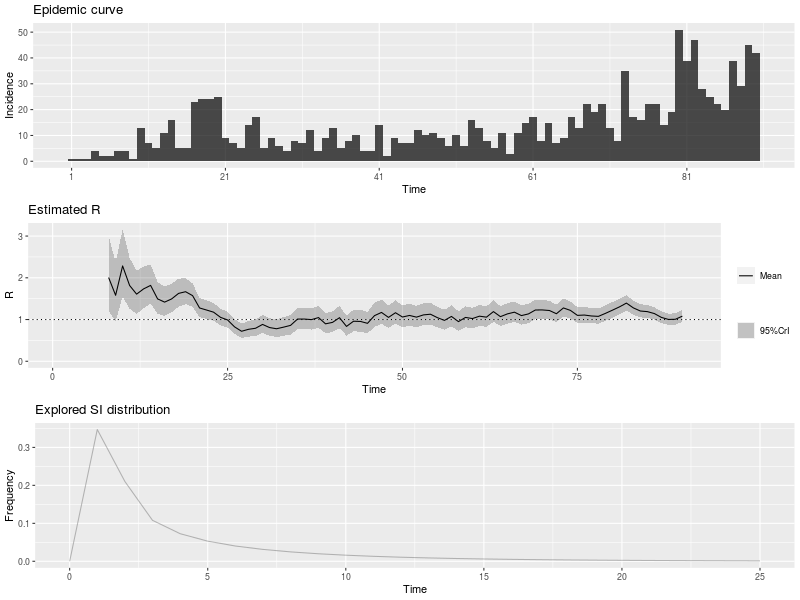

Source data for this figure (header and first rows):
, t_start, t_end, Mean(R), Std(R), Quantile.0.025(R), Quantile.0.05(R), Quantile.0.25(R), Median(R), Quantile.0.75(R), Quantile.0.95(R), Quantile.0.975(R)
1, 2, 8, 2.007, 0.4604, 1.208, 1.314, 1.68, 1.972, 2.295, 2.819, 3.005
2, 3, 9, 1.581, 0.3627, 0.9519, 1.035, 1.324, 1.553, 1.808, 2.221, 2.367
3, 4, 10, 2.285, 0.4104, 1.553, 1.654, 1.996, 2.26, 2.547, 2.999, 3.157
4, 5, 11, 1.816, 0.3115, 1.258, 1.336, 1.598, 1.799, 2.016, 2.357, 2.476
5, 6, 12, 1.609, 0.2645, 1.133, 1.2, 1.423, 1.594, 1.778, 2.067, 2.167
6, 7, 13, 1.735, 0.2558, 1.27, 1.337, 1.556, 1.722, 1.9, 2.176, 2.271
7, 8, 14, 1.818, 0.2388, 1.381, 1.444, 1.652, 1.808, 1.973, 2.228, 2.315
8, 9, 15, 1.495, 0.1946, 1.138, 1.19, 1.359, 1.486, 1.621, 1.829, 1.9
9, 10, 16, 1.417, 0.1786, 1.089, 1.137, 1.293, 1.41, 1.533, 1.723, 1.788
10, 11, 17, 1.494, 0.1748, 1.171, 1.218, 1.372, 1.487, 1.608, 1.792, 1.855
11, 12, 18, 1.627, 0.1714, 1.308, 1.355, 1.508, 1.62, 1.739, 1.918, 1.979
12, 13, 19, 1.667, 0.1597, 1.369, 1.413, 1.557, 1.662, 1.772, 1.938, 1.994
13, 14, 20, 1.573, 0.1418, 1.307, 1.347, 1.475, 1.569, 1.666, 1.813, 1.863
14, 15, 21, 1.277, 0.1186, 1.055, 1.089, 1.195, 1.274, 1.355, 1.478, 1.52
15, 16, 22, 1.228, 0.113, 1.016, 1.048, 1.15, 1.224, 1.302, 1.419, 1.459
16, 17, 23, 1.176, 0.1083, 0.9737, 1.004, 1.102, 1.173, 1.247, 1.36, 1.398
17, 18, 24, 1.052, 0.1007, 0.8637, 0.8918, 0.9823, 1.049, 1.118, 1.223, 1.258
18, 19, 25, 0.9902, 0.09804, 0.8074, 0.8346, 0.9224, 0.987, 1.054, 1.157, 1.191
19, 20, 26, 0.8245, 0.0905, 0.6567, 0.6815, 0.7618, 0.8212, 0.8836, 0.9788, 1.011
20, 21, 27, 0.7188, 0.08782, 0.5571, 0.5807, 0.6578, 0.7152, 0.7759, 0.8691, 0.9008
21, 22, 28, 0.7661, 0.09577, 0.59, 0.6157, 0.6996, 0.7622, 0.8284, 0.9302, 0.9649
22, 23, 29, 0.7908, 0.1012, 0.6049, 0.6319, 0.7203, 0.7865, 0.8565, 0.9643, 1.001
23, 24, 30, 0.8829, 0.1104, 0.68, 0.7096, 0.8062, 0.8783, 0.9547, 1.072, 1.112
24, 25, 31, 0.808, 0.107, 0.6119, 0.6403, 0.7334, 0.8032, 0.8773, 0.9917, 1.031
25, 26, 32, 0.7791, 0.108, 0.5819, 0.6103, 0.7038, 0.7741, 0.849, 0.965, 1.005
26, 27, 33, 0.8176, 0.1145, 0.6087, 0.6388, 0.7377, 0.8122, 0.8916, 1.015, 1.057
27, 28, 34, 0.8598, 0.1204, 0.6402, 0.6718, 0.7758, 0.8542, 0.9376, 1.067, 1.111
28, 29, 35, 1.012, 0.1328, 0.7681, 0.8034, 0.919, 1.006, 1.098, 1.239, 1.288
29, 30, 36, 1.011, 0.1316, 0.7697, 0.8047, 0.9194, 1.005, 1.096, 1.237, 1.285
30, 31, 37, 0.9984, 0.13, 0.76, 0.7946, 0.9079, 0.9928, 1.083, 1.221, 1.269
31, 32, 38, 1.047, 0.133, 0.8028, 0.8383, 0.9545, 1.041, 1.133, 1.275, 1.323
32, 33, 39, 0.897, 0.1221, 0.6739, 0.7061, 0.8119, 0.8915, 0.9761, 1.107, 1.152
33, 34, 40, 0.9318, 0.1268, 0.7, 0.7335, 0.8434, 0.926, 1.014, 1.15, 1.196
34, 35, 41, 1.044, 0.136, 0.795, 0.8313, 0.9498, 1.039, 1.133, 1.278, 1.327
35, 36, 42, 0.835, 0.1205, 0.6157, 0.6472, 0.7509, 0.8293, 0.9129, 1.043, 1.087
36, 37, 43, 0.9594, 0.133, 0.7165, 0.7515, 0.8666, 0.9532, 1.045, 1.188, 1.237
37, 38, 44, 0.9544, 0.1336, 0.7106, 0.7458, 0.8612, 0.9482, 1.041, 1.184, 1.234
38, 39, 45, 0.909, 0.1312, 0.6702, 0.7044, 0.8174, 0.9027, 0.9937, 1.135, 1.184
39, 40, 46, 1.093, 0.1461, 0.8259, 0.8647, 0.9916, 1.087, 1.188, 1.344, 1.398
40, 41, 47, 1.17, 0.1486, 0.8973, 0.9371, 1.067, 1.164, 1.267, 1.425, 1.479
41, 42, 48, 1.051, 0.1369, 0.8004, 0.8369, 0.9562, 1.046, 1.14, 1.286, 1.336
42, 43, 49, 1.163, 0.1432, 0.8996, 0.9382, 1.064, 1.157, 1.256, 1.408, 1.46
43, 44, 50, 1.06, 0.1336, 0.8148, 0.8506, 0.9675, 1.055, 1.147, 1.289, 1.338
44, 45, 51, 1.098, 0.1352, 0.8493, 0.8856, 1.004, 1.093, 1.186, 1.33, 1.378
45, 46, 52, 1.057, 0.1312, 0.8161, 0.8514, 0.9663, 1.052, 1.143, 1.282, 1.33
46, 47, 53, 1.111, 0.1338, 0.8647, 0.9008, 1.018, 1.106, 1.198, 1.34, 1.388
47, 48, 54, 1.127, 0.1329, 0.8822, 0.9182, 1.035, 1.122, 1.214, 1.355, 1.402
48, 49, 55, 1.044, 0.1257, 0.8126, 0.8466, 0.9571, 1.039, 1.126, 1.259, 1.305
49, 50, 56, 0.9797, 0.1215, 0.7561, 0.7888, 0.8953, 0.9747, 1.059, 1.188, 1.232
50, 51, 57, 1.075, 0.1284, 0.8377, 0.8724, 0.9854, 1.069, 1.158, 1.294, 1.34
51, 52, 58, 0.9501, 0.1197, 0.7301, 0.7621, 0.8668, 0.9451, 1.028, 1.155, 1.199
52, 53, 59, 1.05, 0.1274, 0.8157, 0.8501, 0.9619, 1.045, 1.133, 1.268, 1.314
53, 54, 60, 1.024, 0.1251, 0.7934, 0.8271, 0.9369, 1.019, 1.105, 1.238, 1.283
54, 55, 61, 1.081, 0.1282, 0.844, 0.8787, 0.9916, 1.076, 1.164, 1.3, 1.346
55, 56, 62, 1.057, 0.1255, 0.8258, 0.8597, 0.9702, 1.052, 1.139, 1.272, 1.317
56, 57, 63, 1.19, 0.1322, 0.9451, 0.9813, 1.098, 1.185, 1.276, 1.416, 1.463
57, 58, 64, 1.069, 0.1218, 0.8437, 0.8769, 0.9846, 1.064, 1.149, 1.277, 1.321
58, 59, 65, 1.136, 0.1247, 0.9047, 0.9388, 1.049, 1.131, 1.217, 1.348, 1.393
59, 60, 66, 1.176, 0.1247, 0.9448, 0.9792, 1.09, 1.172, 1.258, 1.389, 1.433
60, 61, 67, 1.095, 0.1174, 0.8767, 0.909, 1.013, 1.09, 1.171, 1.295, 1.336
... 23 more rows
